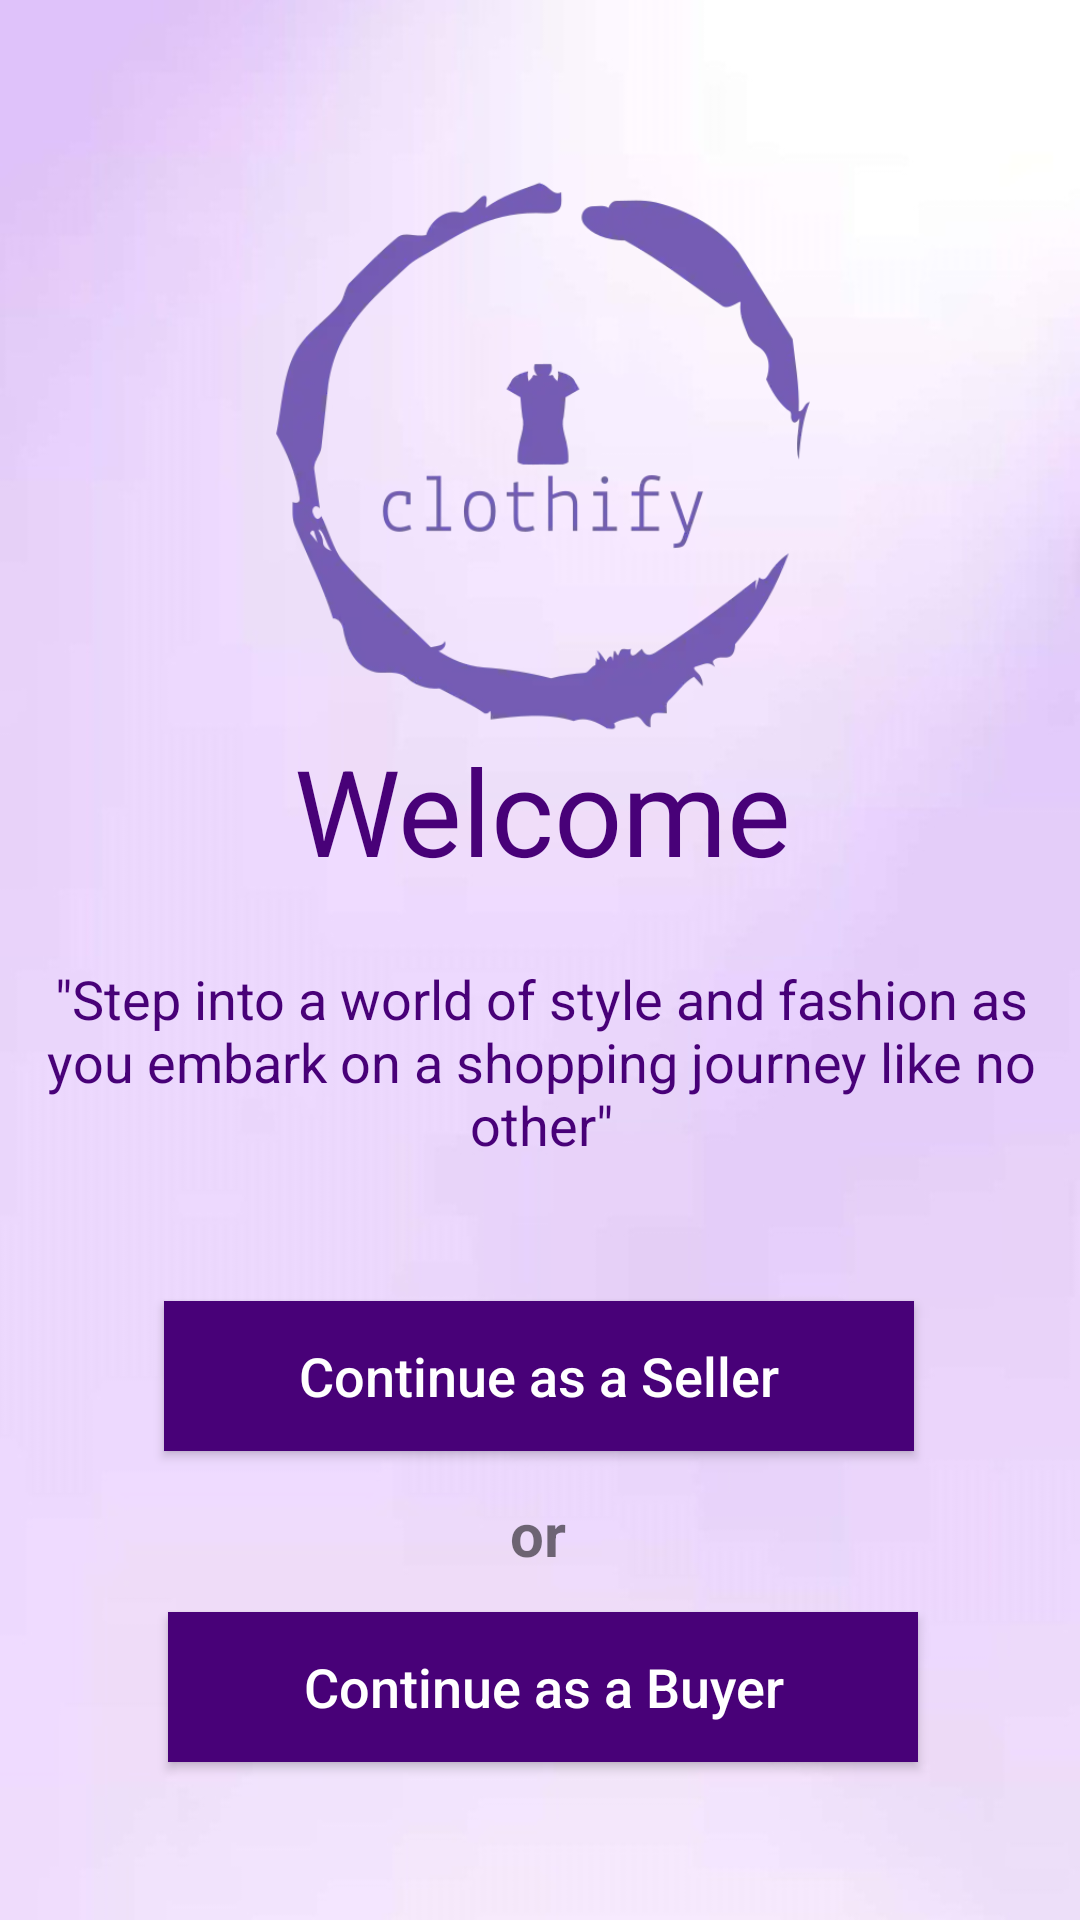

Here is an Android app screen rendered from its layout file. Give the layout XML and the strings, colors and styles it references.
<!-- AndroidManifest.xml: application theme Theme.Clothify -->
<!-- res/layout/activity_role2.xml -->
<?xml version="1.0" encoding="utf-8"?>
<androidx.constraintlayout.widget.ConstraintLayout xmlns:android="http://schemas.android.com/apk/res/android"
    xmlns:app="http://schemas.android.com/apk/res-auto"
    xmlns:tools="http://schemas.android.com/tools"
    android:layout_width="match_parent"
    android:layout_height="match_parent"
    android:background="@drawable/bg"
    tools:context=".Role2">


    <Button
        android:id="@+id/button"
        android:layout_width="250dp"
        android:layout_height="50dp"
        android:background="#480178"
        android:gravity="center"
        android:onClick="goToLogin"
        android:text="Continue as a Seller"
        android:textAllCaps="false"
        android:textColor="@color/white"
        android:textSize="18dp"
        app:layout_constraintBottom_toBottomOf="parent"
        app:layout_constraintEnd_toEndOf="parent"
        app:layout_constraintHorizontal_bias="0.496"
        app:layout_constraintStart_toStartOf="parent"
        app:layout_constraintTop_toTopOf="parent"
        app:layout_constraintVertical_bias="0.735" />

    <TextView
        android:id="@+id/textView12"
        android:layout_width="350dp"
        android:layout_height="85dp"
        android:text="&quot;Step into a world of style and fashion as you embark on a shopping journey like no other&quot;"
        android:textAlignment="center"
        android:textColor="#480178"
        android:textSize="18dp"
        app:layout_constraintBottom_toBottomOf="parent"
        app:layout_constraintEnd_toEndOf="parent"
        app:layout_constraintHorizontal_bias="0.524"
        app:layout_constraintStart_toStartOf="parent"
        app:layout_constraintTop_toTopOf="parent"
        app:layout_constraintVertical_bias="0.578" />

    <TextView
        android:id="@+id/textView3"
        android:layout_width="38dp"
        android:layout_height="27dp"
        android:text="or"
        android:textAlignment="center"
        android:textSize="20sp"
        android:textStyle="normal|bold"
        app:layout_constraintBottom_toBottomOf="parent"
        app:layout_constraintEnd_toEndOf="parent"
        app:layout_constraintHorizontal_bias="0.498"
        app:layout_constraintStart_toStartOf="parent"
        app:layout_constraintTop_toTopOf="parent"
        app:layout_constraintVertical_bias="0.812" />

    <Button
        android:id="@+id/button2"
        android:layout_width="250dp"
        android:layout_height="50dp"
        android:background="#480178"
        android:gravity="center"
        android:onClick="goToBuyerLogin"
        android:text="Continue as a Buyer"
        android:textAllCaps="false"
        android:textColor="@color/white"
        android:textSize="18dp"
        app:layout_constraintBottom_toBottomOf="parent"
        app:layout_constraintEnd_toEndOf="parent"
        app:layout_constraintHorizontal_bias="0.509"
        app:layout_constraintStart_toStartOf="parent"
        app:layout_constraintTop_toTopOf="parent"
        app:layout_constraintVertical_bias="0.911" />

    <TextView
        android:id="@+id/textView9"
        android:layout_width="wrap_content"
        android:layout_height="wrap_content"
        android:text="Welcome"
        android:textColor="#480178"
        android:textSize="40sp"
        android:textStyle="normal"
        app:layout_constraintBottom_toBottomOf="parent"
        app:layout_constraintEnd_toEndOf="parent"
        app:layout_constraintHorizontal_bias="0.506"
        app:layout_constraintStart_toStartOf="parent"
        app:layout_constraintTop_toTopOf="parent"
        app:layout_constraintVertical_bias="0.415" />

    <ImageView
        android:id="@+id/imageView"
        android:layout_width="202dp"
        android:layout_height="200dp"
        app:layout_constraintBottom_toBottomOf="parent"
        app:layout_constraintEnd_toEndOf="parent"
        app:layout_constraintHorizontal_bias="0.507"
        app:layout_constraintStart_toStartOf="parent"
        app:layout_constraintTop_toTopOf="parent"
        app:layout_constraintVertical_bias="0.118"
        app:srcCompat="@drawable/clothify_logo" />


</androidx.constraintlayout.widget.ConstraintLayout>
<!-- resources referenced by this layout -->
<resources>
  <color name="white">#FFFFFFFF</color>
  <!-- drawable bg: jpg bitmap (drawable, 34971 bytes) -->
  <!-- drawable clothify_logo: webp bitmap (drawable, 14042 bytes) -->
  <style name="Theme.Clothify" parent="Theme.AppCompat.Light.NoActionBar">
          
          <item name="colorPrimary">@color/purple_500</item>
          <item name="colorPrimaryVariant">@color/black</item>
          <item name="colorOnPrimary">@color/white</item>
          
          <item name="colorSecondary">@color/light_green</item>
          <item name="colorSecondaryVariant">@color/teal_700</item>
          <item name="colorOnSecondary">@color/black</item>
          
          <item name="android:statusBarColor">?attr/colorPrimaryVariant</item>
          
  
      </style>
  <color name="purple_500">#FF6200EE</color>
  <color name="black">#FF000000</color>
  <color name="light_green">#a7b8a2</color>
  <color name="teal_700">#FF018786</color>
</resources>
